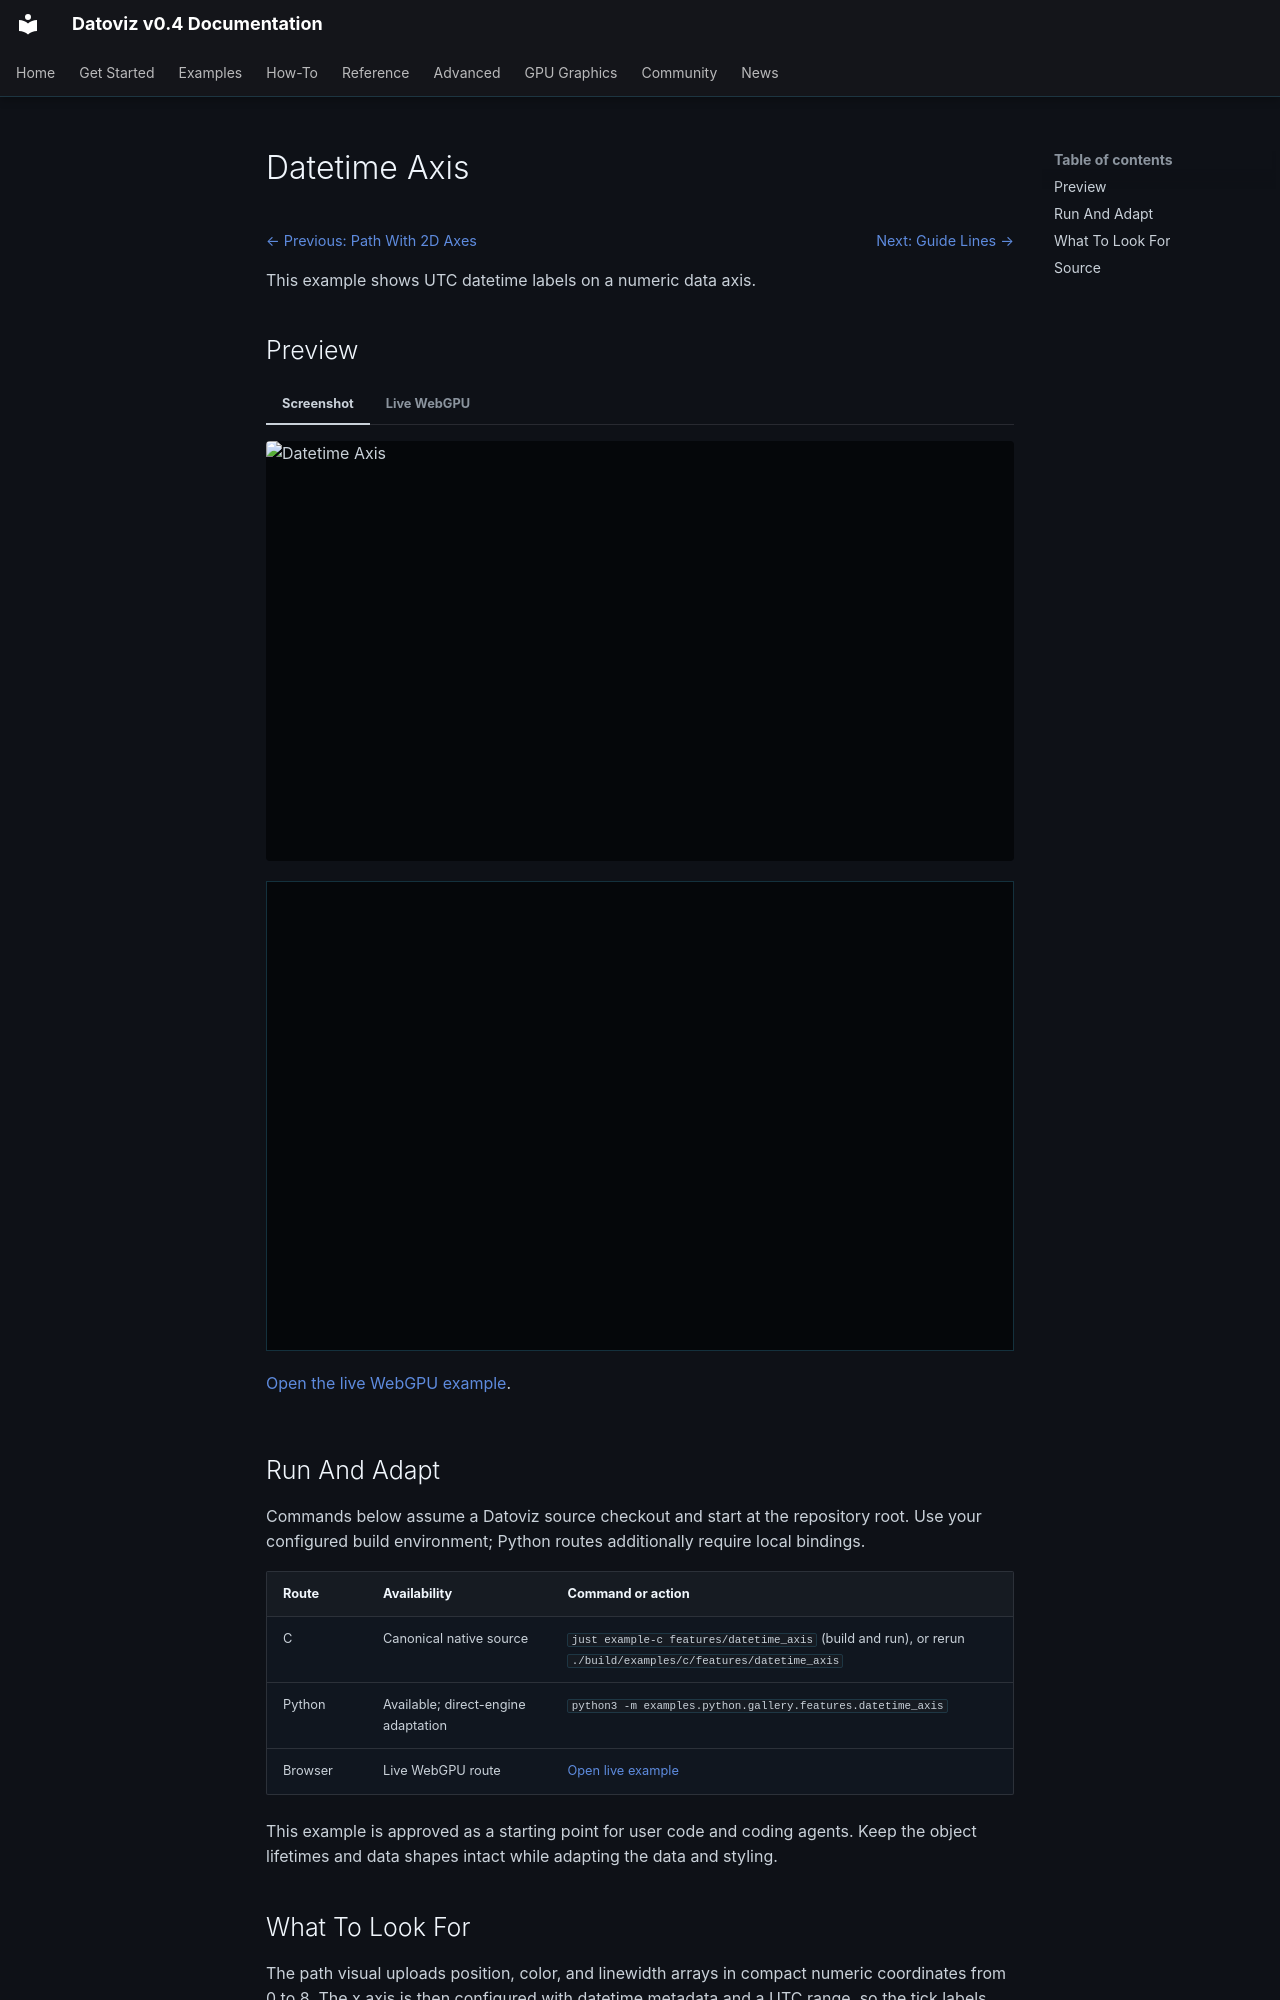

repository: datoviz/datoviz · page: examples/features/datetime-axis/index.html · generator: mkdocs

# Datetime Axis

<!-- WARNING: generated by tools/build_gallery.py from examples/c/MANIFEST.yaml -->

<nav class="dvz-example-nav dvz-example-nav--top" aria-label="Example navigation">
<div class="dvz-example-nav__siblings">
<span class="dvz-example-nav__previous"><a href="../axes-2d/">← Previous: Path With 2D Axes</a></span>
<span class="dvz-example-nav__next"><a href="../guide-lines/">Next: Guide Lines →</a></span>
</div>
</nav>

This example shows UTC datetime labels on a numeric data axis.

## Preview

=== "Screenshot"

    <div class="dvz-gallery-media dvz-gallery-media--video" data-gallery-lazy="video">
      <img class="dvz-gallery-poster" src="../../../assets/gallery/v0.4/features/features_datetime_axis.poster.webp" alt="Datetime Axis" loading="lazy">
      <video class="dvz-gallery-video" muted loop playsinline preload="none"
             poster="../../../assets/gallery/v0.4/features/features_datetime_axis.poster.webp" aria-label="Datetime Axis preview">
        <source data-src="../../../assets/gallery/v0.4/features/features_datetime_axis.mp4" type="video/mp4">
      </video>
    </div>

=== "Live WebGPU"

    <div class="dvz-webgpu-live" markdown="1">
    <iframe src="../../webgpu/live.html?id=features_datetime_axis" title="Datetime Axis WebGPU live example" loading="lazy" allow="fullscreen; webgpu"></iframe>
    </div>

    <a href="../../webgpu/live.html?id=features_datetime_axis">Open the live WebGPU example</a>.

## Run And Adapt

Commands below assume a Datoviz source checkout and start at the repository root.
Use your configured build environment; Python routes additionally require local bindings.

| Route | Availability | Command or action |
| --- | --- | --- |
| C | Canonical native source | `just example-c features/datetime_axis` (build and run), or rerun `./build/examples/c/features/datetime_axis` |
| Python | Available; direct-engine adaptation | `python3 -m examples.python.gallery.features.datetime_axis` |
| Browser | Live WebGPU route | <a href="../../webgpu/live.html?id=features_datetime_axis">Open live example</a> |

This example is approved as a starting point for user code and coding agents. Keep the
object lifetimes and data shapes intact while adapting the data and styling.

## What To Look For

The path visual uploads position, color, and linewidth arrays in compact numeric coordinates from 0 to 8. The x axis is then configured with datetime metadata and a UTC range, so the tick labels display times while the visual data stays simple. Compare the curve's x positions with the formatted time labels; this is useful for time-series data where rendering should remain numeric but the plot must communicate real dates or times.
